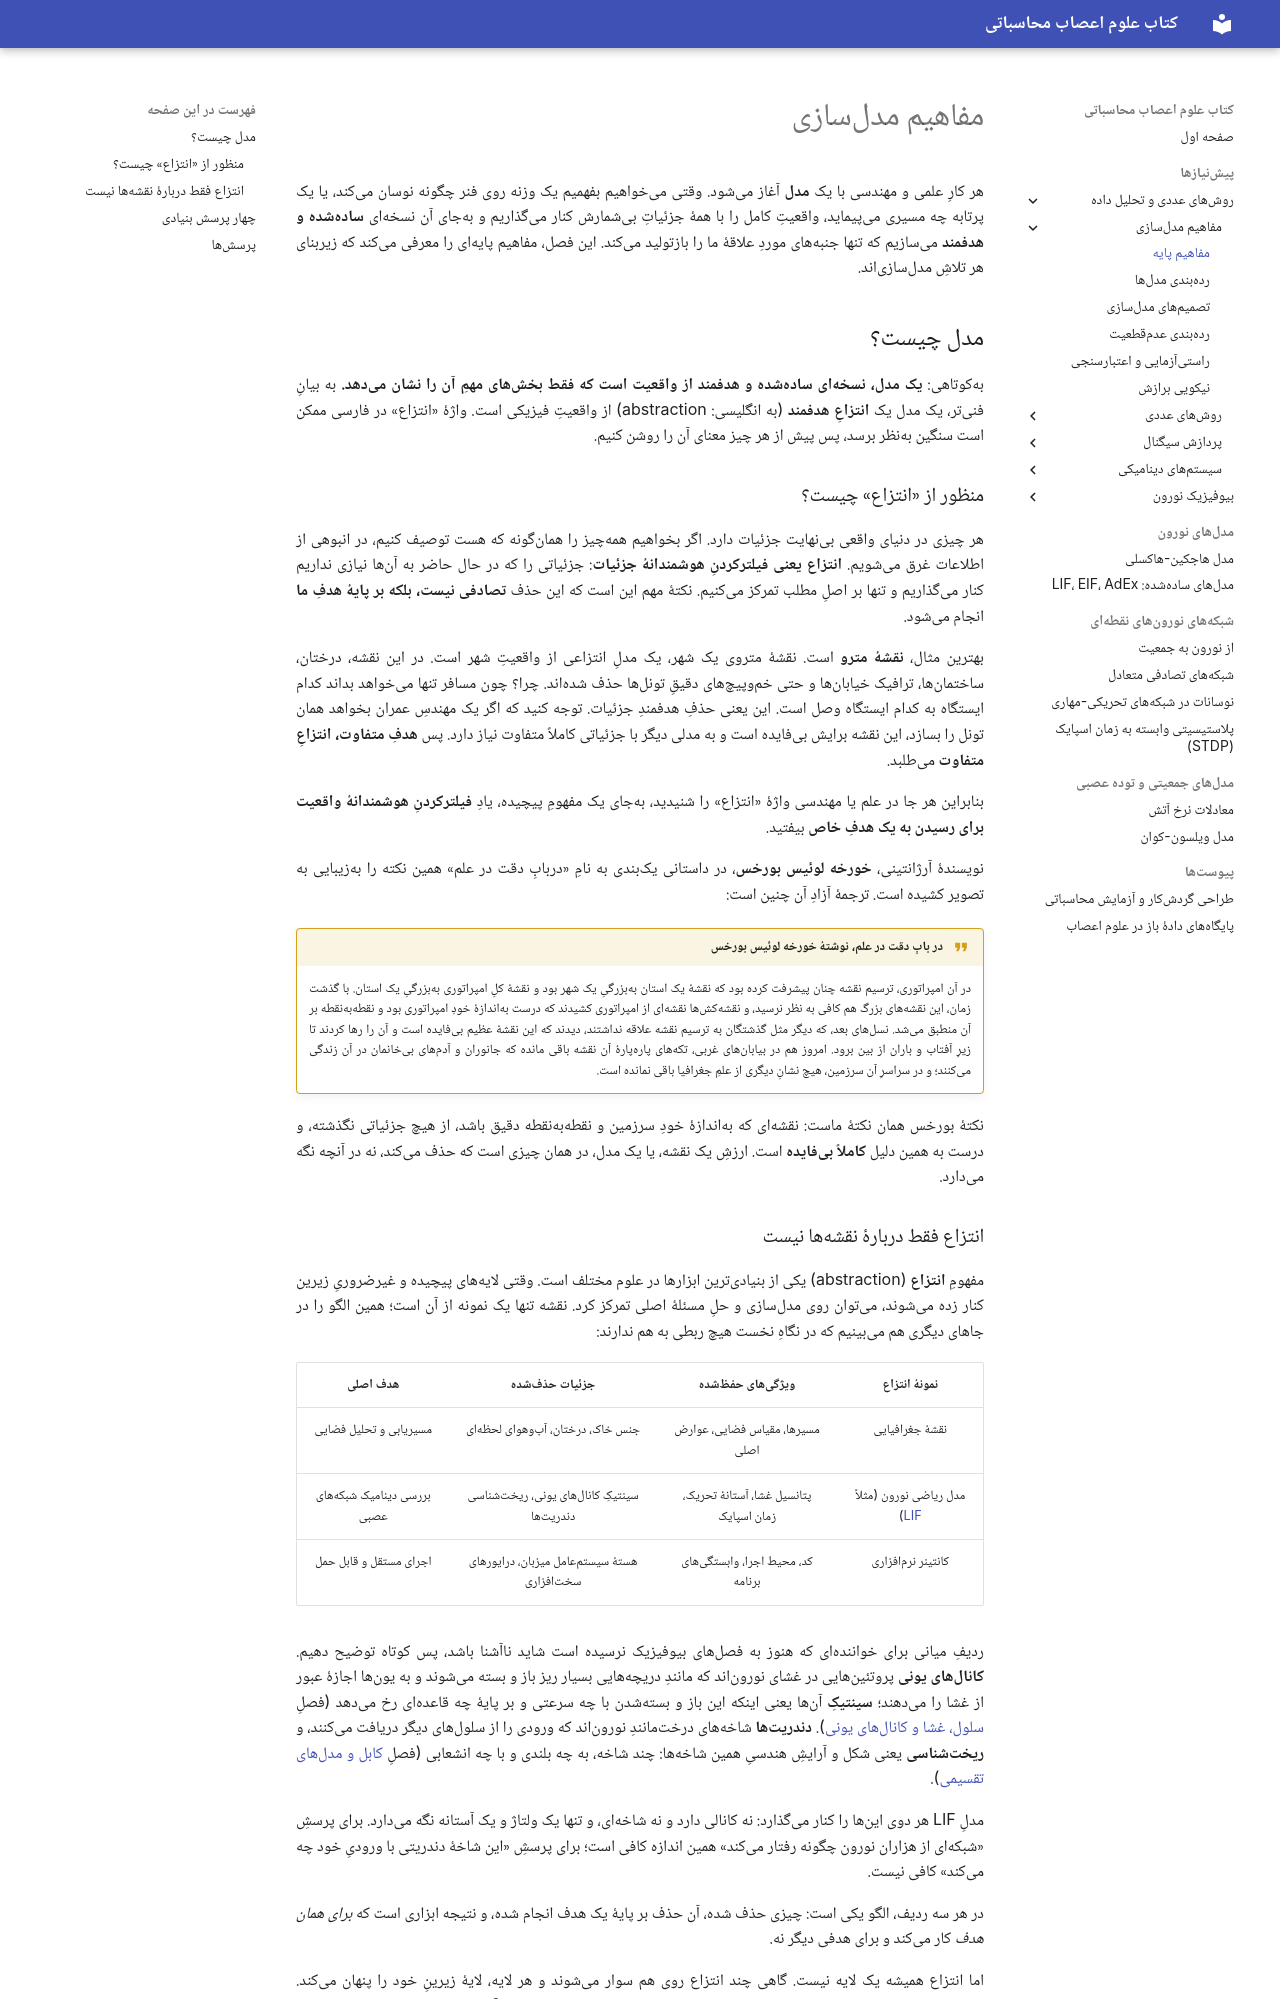

repository: SaeedTaghavi/computational-neuroscience · page: ch-modelling-01-overview/index.html · generator: mkdocs

---
description: مفاهیم مدلسازی: مدل چیست، چرخهٔ مدلسازی، و چهار پرسش بنیادی دربارهٔ ساخت، انتخاب، صحت و ارزیابی مدلها، با مثالهای فیزیک پایه.
---

# مفاهیم مدلسازی

هر کارِ علمی و مهندسی با یک **مدل** آغاز میشود. وقتی میخواهیم بفهمیم یک وزنه روی فنر چگونه نوسان میکند، یا یک پرتابه چه مسیری میپیماید، واقعیتِ کامل را با همهٔ جزئیاتِ بیشمارش کنار میگذاریم و بهجای آن نسخهای **سادهشده و هدفمند** میسازیم که تنها جنبههای موردِ علاقهٔ ما را بازتولید میکند. این فصل، مفاهیم پایهای را معرفی میکند که زیربنای هر تلاشِ مدلسازیاند.

## مدل چیست؟

بهکوتاهی: **یک مدل، نسخهای سادهشده و هدفمند از واقعیت است که فقط بخشهای مهمِ آن را نشان میدهد.** به بیانِ فنیتر، یک مدل یک **انتزاعِ هدفمند** (به انگلیسی: abstraction) از واقعیتِ فیزیکی است. واژهٔ «انتزاع» در فارسی ممکن است سنگین بهنظر برسد، پس پیش از هر چیز معنای آن را روشن کنیم.

### منظور از «انتزاع» چیست؟

هر چیزی در دنیای واقعی بینهایت جزئیات دارد. اگر بخواهیم همهچیز را همانگونه که هست توصیف کنیم، در انبوهی از اطلاعات غرق میشویم. **انتزاع یعنی فیلترکردنِ هوشمندانهٔ جزئیات**: جزئیاتی را که در حال حاضر به آنها نیازی نداریم کنار میگذاریم و تنها بر اصلِ مطلب تمرکز میکنیم. نکتهٔ مهم این است که این حذف **تصادفی نیست، بلکه بر پایهٔ هدفِ ما** انجام میشود.

بهترین مثال، **نقشهٔ مترو** است. نقشهٔ متروی یک شهر، یک مدلِ انتزاعی از واقعیتِ شهر است. در این نقشه، درختان، ساختمانها، ترافیک خیابانها و حتی خموپیچهای دقیقِ تونلها حذف شدهاند. چرا؟ چون مسافر تنها میخواهد بداند کدام ایستگاه به کدام ایستگاه وصل است. این یعنی حذفِ هدفمندِ جزئیات. توجه کنید که اگر یک مهندسِ عمران بخواهد همان تونل را بسازد، این نقشه برایش بیفایده است و به مدلی دیگر با جزئیاتی کاملاً متفاوت نیاز دارد. پس **هدفِ متفاوت، انتزاعِ متفاوت** میطلبد.

بنابراین هر جا در علم یا مهندسی واژهٔ «انتزاع» را شنیدید، بهجای یک مفهومِ پیچیده، یادِ **فیلترکردنِ هوشمندانهٔ واقعیت برای رسیدن به یک هدفِ خاص** بیفتید.

نویسندهٔ آرژانتینی، **خورخه لوئیس بورخس**، در داستانی یکبندی به نامِ «دربابِ دقت در علم» همین نکته را بهزیبایی به تصویر کشیده است. ترجمهٔ آزادِ آن چنین است:

!!! quote "در بابِ دقت در علم، نوشتهٔ خورخه لوئیس بورخس"
    در آن امپراتوری، ترسیم نقشه چنان پیشرفت کرده بود که نقشهٔ یک استان بهبزرگیِ یک شهر بود و نقشهٔ کلِ امپراتوری بهبزرگیِ یک استان. با گذشت زمان، این نقشههای بزرگ هم کافی به نظر نرسید، و نقشهکشها نقشهای از امپراتوری کشیدند که درست بهاندازهٔ خودِ امپراتوری بود و نقطهبهنقطه بر آن منطبق میشد. نسلهای بعد، که دیگر مثل گذشتگان به ترسیم نقشه علاقه نداشتند، دیدند که این نقشهٔ عظیم بیفایده است و آن را رها کردند تا زیرِ آفتاب و باران از بین برود. امروز هم در بیابانهای غربی، تکههای پارهپارهٔ آن نقشه باقی مانده که جانوران و آدمهای بیخانمان در آن زندگی میکنند؛ و در سراسرِ آن سرزمین، هیچ نشانِ دیگری از علمِ جغرافیا باقی نمانده است.

نکتهٔ بورخس همان نکتهٔ ماست: نقشهای که بهاندازهٔ خودِ سرزمین و نقطهبهنقطه دقیق باشد، از هیچ جزئیاتی نگذشته، و درست به همین دلیل **کاملاً بیفایده** است. ارزشِ یک نقشه، یا یک مدل، در همان چیزی است که حذف میکند، نه در آنچه نگه میدارد.
